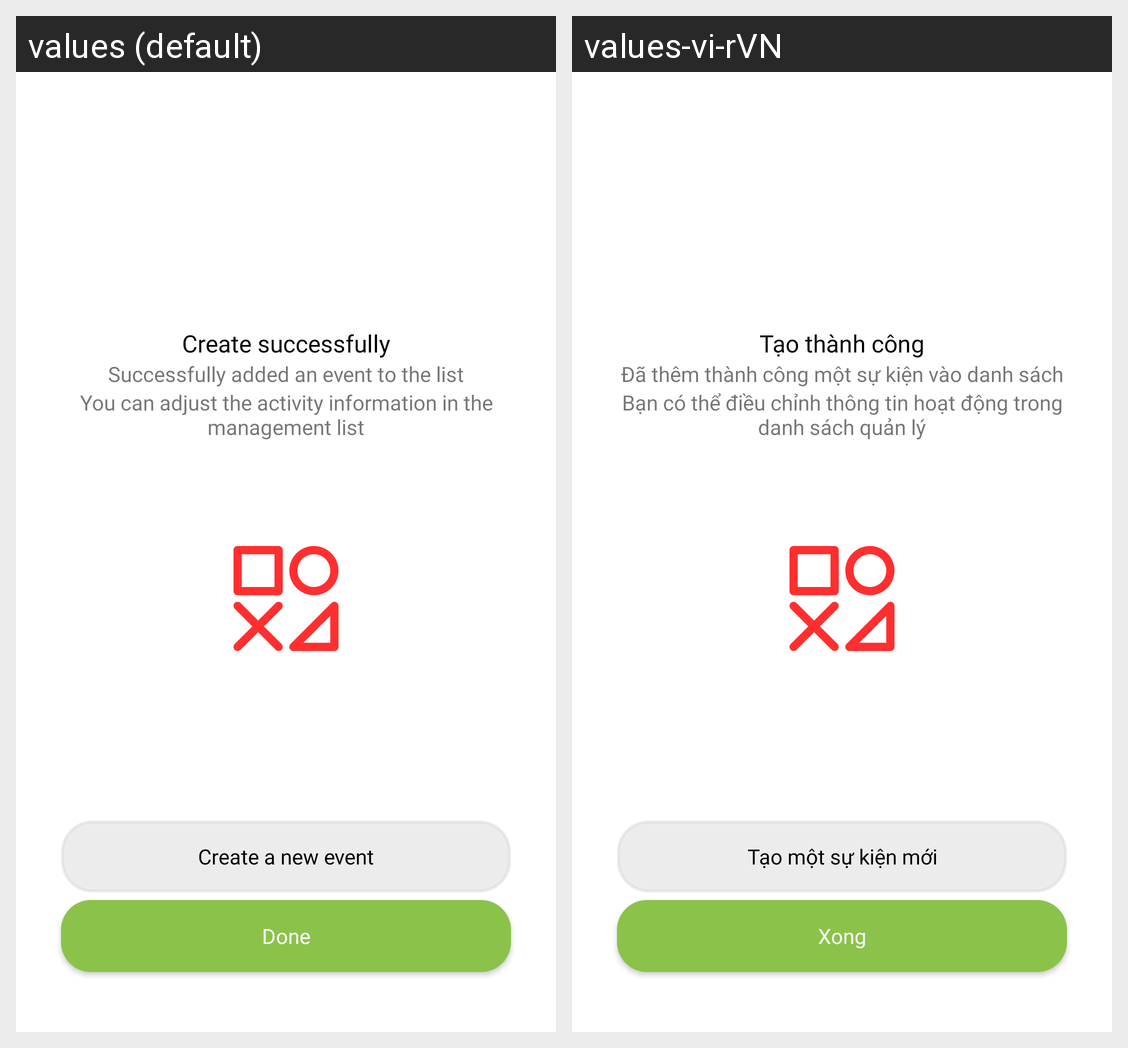

The same Android screen rendered under two of its app's locales, left to right. List the strings drawn on it with the default value and each locale's translation.
Android screen res/layout/activity_finish.xml rendered under 2 locales, left to right: values (default), values-vi-rVN. Device: Nexus 5 (rendered at 1080×1920; each locale shown at half size, 540×960, under a caption strip naming it); theme Theme.Mydiary.
Strings drawn on this screen, with the default value and each locale's value (text and hints the layout hard-codes, and strings that could not be matched under every locale, appear in the picture but are not listed):

_create_successfully
  values: Create successfully
  values-vi-rVN: Tạo thành công

_successfully
  values: Successfully added an event to the list
  values-vi-rVN: Đã thêm thành công một sự kiện vào danh sách

_successfully2
  values: You can adjust the activity information in the management list
  values-vi-rVN: Bạn có thể điều chỉnh thông tin hoạt động trong danh sách quản lý

_create_a_new_event
  values: Create a new event
  values-vi-rVN: Tạo một sự kiện mới

_done
  values: Done
  values-vi-rVN: Xong
